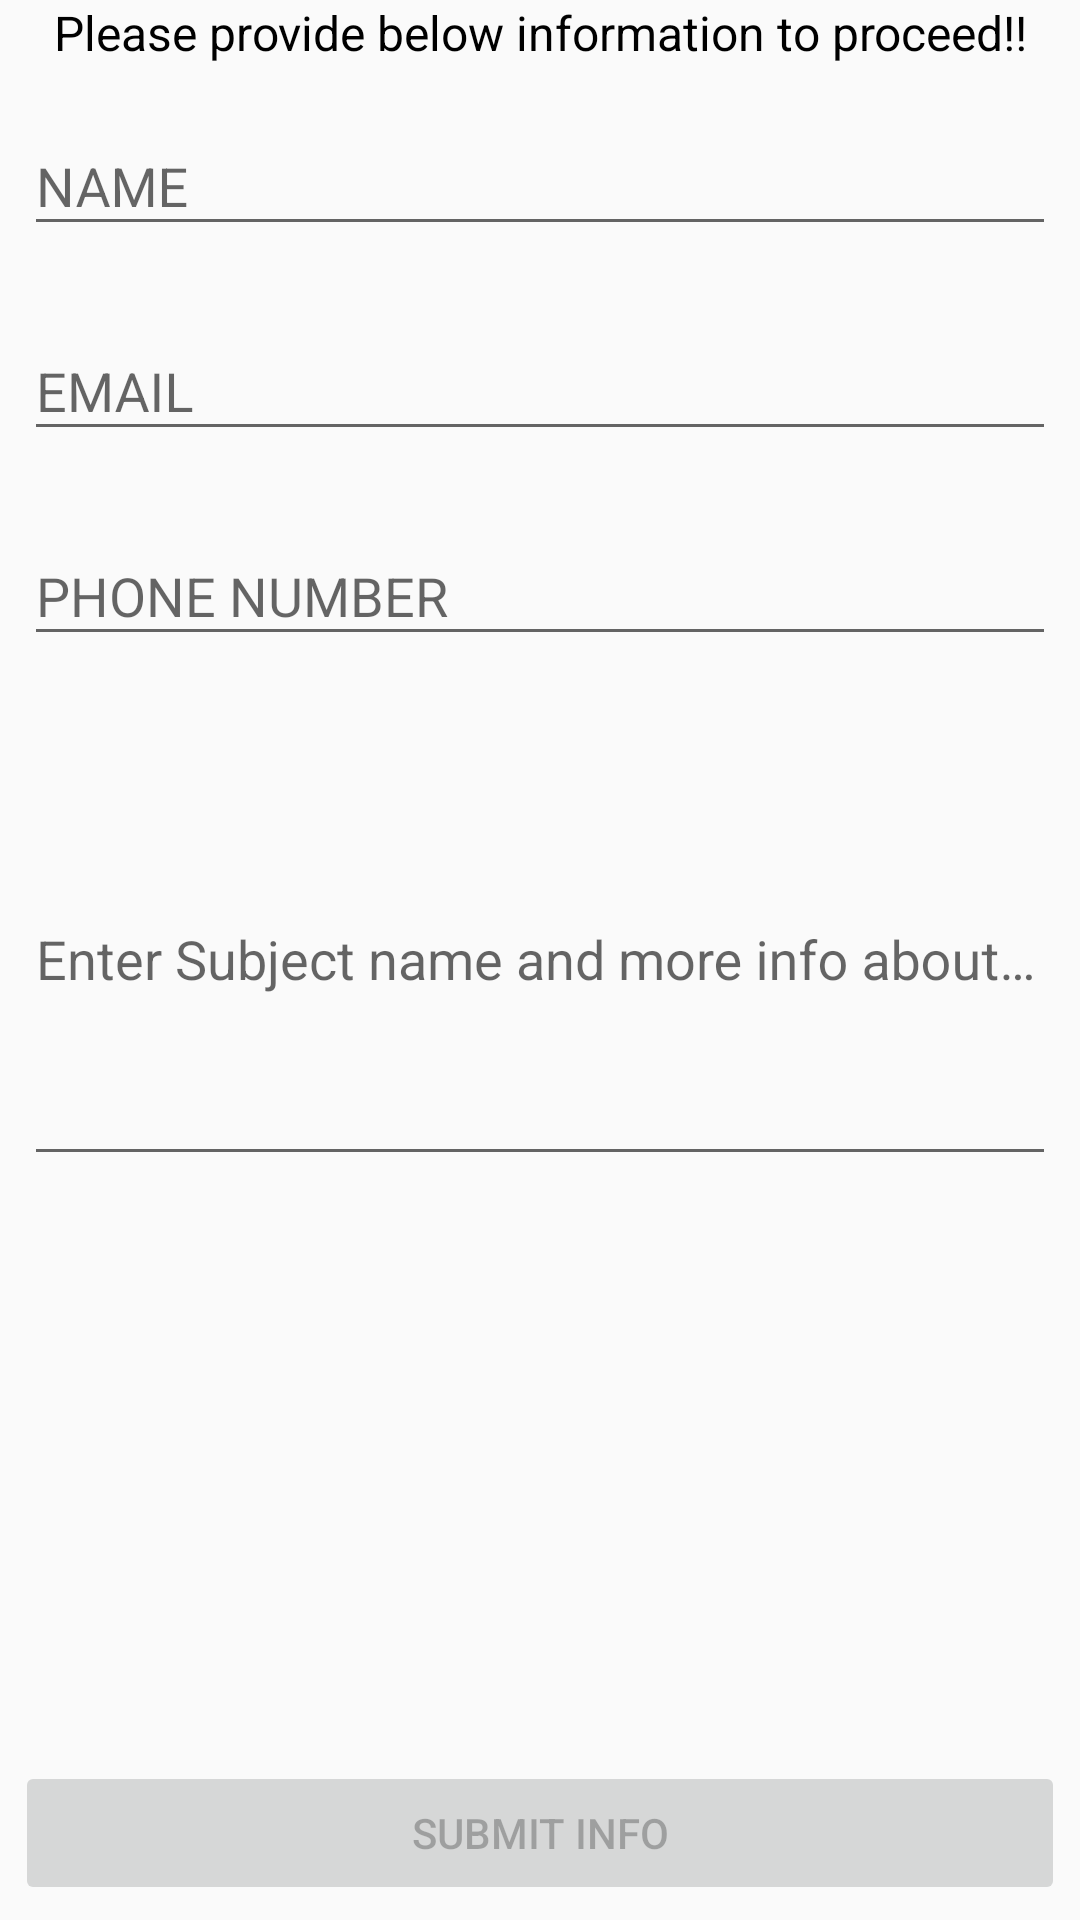

Android layout source for this screen:
<!-- AndroidManifest.xml: application theme AppTheme -->
<!-- res/layout/fragment_scrolling.xml -->
<?xml version="1.0" encoding="utf-8"?>
<RelativeLayout xmlns:android="http://schemas.android.com/apk/res/android"
    xmlns:tools="http://schemas.android.com/tools"
    android:layout_width="match_parent"
    android:layout_height="match_parent"
    android:orientation="vertical"
    tools:context=".ui.Fragments.DonateFragment">

    <TextView
        android:id="@+id/header_text"
        android:layout_width="match_parent"
        android:layout_height="wrap_content"
        android:textSize="@dimen/activity_horizontal_margin"
        android:textAlignment="center"
        android:textColor="@color/black"
        android:text="Please provide below information to proceed!!" />

    <com.google.android.material.textfield.TextInputLayout
        android:id="@+id/editTextName"
        android:layout_below="@+id/header_text"
        android:layout_width="match_parent"
        android:layout_height="wrap_content"
        android:padding="@dimen/nav_header_vertical_spacing">

        <EditText
            android:id="@+id/name_donate"
            android:layout_width="match_parent"
            android:layout_height="wrap_content"
            android:textColorHint="@color/black"
            android:hint="NAME"
            android:inputType="textEmailAddress"
            android:maxLines="1"
            android:singleLine="true"/>

    </com.google.android.material.textfield.TextInputLayout>

    <com.google.android.material.textfield.TextInputLayout
        android:id="@+id/editTextEmail"
        android:layout_below="@+id/editTextName"
        android:layout_width="match_parent"
        android:layout_height="wrap_content"
        android:padding="@dimen/nav_header_vertical_spacing">

        <EditText
            android:id="@+id/email_donate"
            android:layout_width="match_parent"
            android:layout_height="wrap_content"
            android:textColorHint="@color/black"
            android:hint="EMAIL"
            android:inputType="textEmailAddress"
            android:maxLines="1"
            android:singleLine="true"/>

    </com.google.android.material.textfield.TextInputLayout>

    <com.google.android.material.textfield.TextInputLayout
        android:id="@+id/editTextPhoneNumber"
        android:layout_below="@+id/editTextEmail"
        android:layout_width="match_parent"
        android:layout_height="wrap_content"
        android:padding="@dimen/nav_header_vertical_spacing">

        <EditText
            android:id="@+id/phno_donate"
            android:layout_width="match_parent"
            android:layout_height="wrap_content"
            android:hint="PHONE NUMBER"
            android:inputType = "phone"
            android:maxLines="1"
            android:singleLine="true"
            android:maxLength="10"
            android:textColorHint="@color/black" />

    </com.google.android.material.textfield.TextInputLayout>

    <com.google.android.material.textfield.TextInputLayout
        android:id="@+id/editTextfeedback"
        android:layout_below="@+id/editTextPhoneNumber"
        android:layout_width="match_parent"
        android:layout_height="wrap_content"
        android:padding="@dimen/nav_header_vertical_spacing">

        <EditText
            android:id="@+id/content_donate"
            android:layout_width="match_parent"
            android:layout_height="match_parent"
            android:hint="Enter Subject name and more info about your notes"
            android:inputType = "textEmailAddress|textMultiLine"
            android:maxLines="1"
            android:lines="6"
            android:singleLine="true"
            android:textColorHint="@color/black" />

    </com.google.android.material.textfield.TextInputLayout>

    <Button
        android:id="@+id/btn_donate_go"
        android:layout_alignParentBottom="true"
        android:layout_centerInParent="true"
        android:layout_width="match_parent"
        android:layout_height="wrap_content"
        android:layout_margin="5dp"
        android:enabled="false"
        android:text="Submit INFO"/>

    <TextView
        android:id="@+id/errorTextDonate"
        android:layout_width="wrap_content"
        android:layout_height="wrap_content"
        android:layout_centerHorizontal="true"
        android:visibility="gone"
        android:textColor="@color/red"
        android:layout_above="@id/btn_donate_go"/>

    <FrameLayout
        android:id="@+id/loading_overlay_donate"
        android:layout_width="match_parent"
        android:layout_height="match_parent"
        android:background="@color/colorBlacktransparent"
        android:contentDescription="LOADING"
        android:focusable="true"
        android:visibility="gone">

        <ProgressBar
            android:layout_width="wrap_content"
            android:layout_height="wrap_content"
            android:layout_gravity="center" />

    </FrameLayout>
</RelativeLayout>
<!-- resources referenced by this layout -->
<resources>
  <color name="black">#000000</color>
  <color name="colorBlacktransparent">#0D000000</color>
  <color name="red">#FF0000</color>
  <dimen name="activity_horizontal_margin">16dp</dimen>
  <dimen name="nav_header_vertical_spacing">8dp</dimen>
  <style name="AppTheme" parent="Theme.AppCompat.Light.DarkActionBar">
          
          <item name="colorPrimary">@color/colorPrimary</item>
          <item name="android:statusBarColor">@color/white</item>
          <item name="colorAccent">@color/colorAccent</item>
          <item name="android:windowLightStatusBar">true</item>
      </style>
  <color name="colorPrimary">#000000</color>
  <color name="white">#FFFFFF</color>
  <color name="colorAccent">#000039</color>
</resources>
